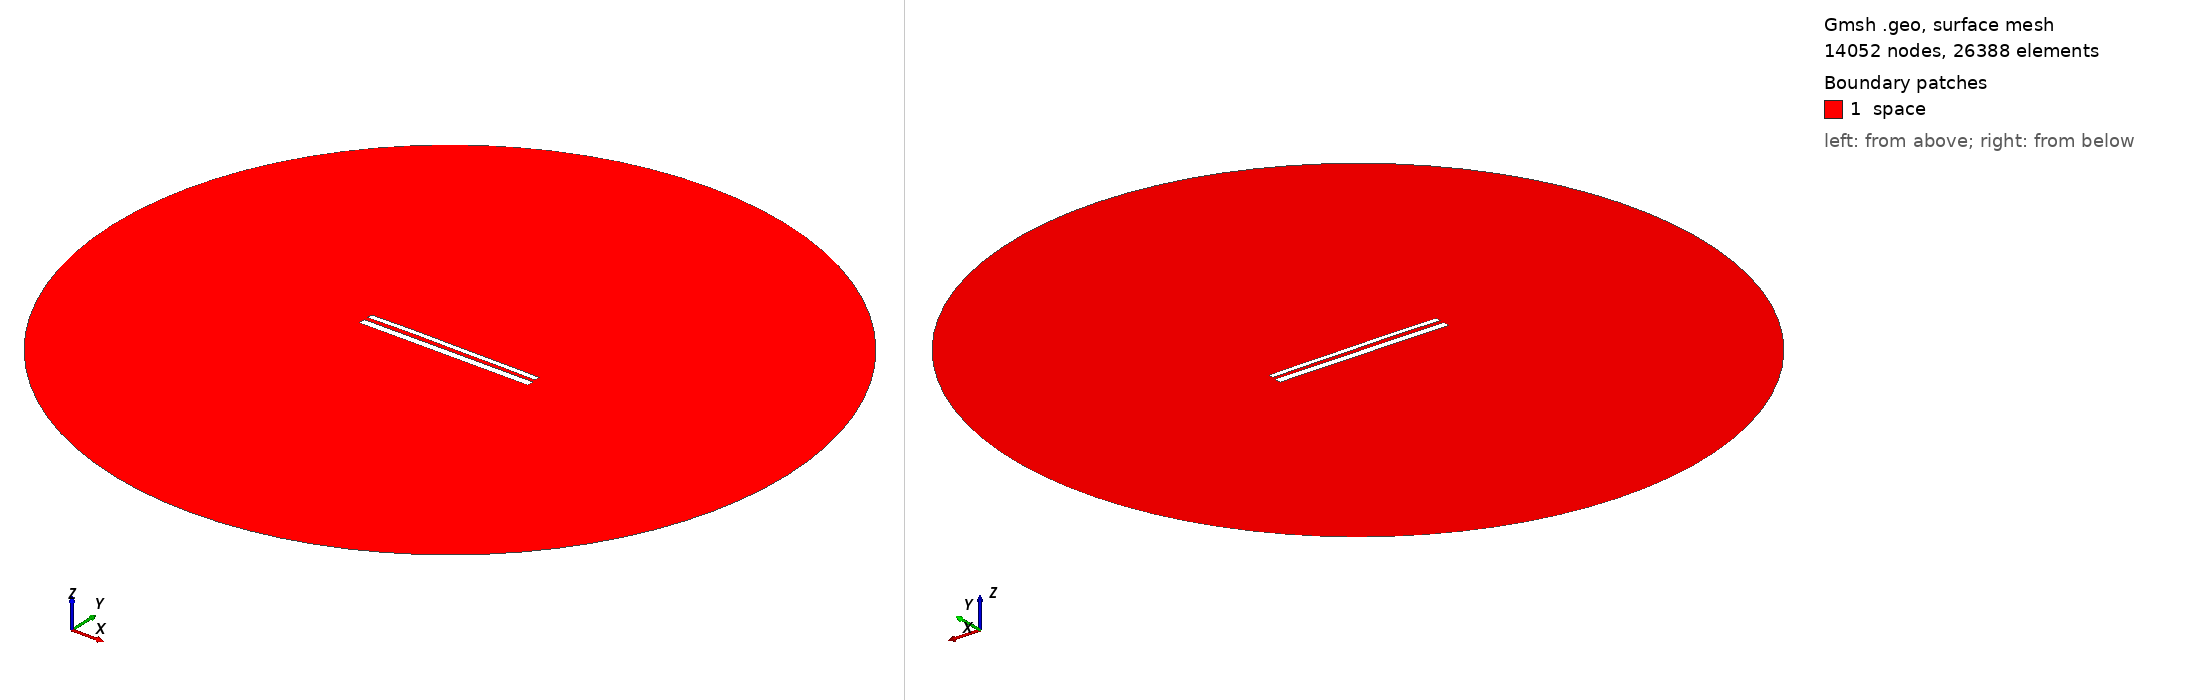

Gmsh geometry script, surface-meshed: 14052 nodes, 26388 surface elements. Boundary patches (legend numbers): 1 space. Left view from above one corner, right view from below the opposite corner. Legend entries are the model's physical surfaces. The drawing asked Gmsh for element sizes between 1% and 20% of the model's largest extent; the script's own settings can give other sizes.

=== 11494.geo (drawn) ===
//---------------------------------------
// Geometry kernel
//---------------------------------------

SetFactory("OpenCASCADE");



//---------------------------------------
// Parameters of the geometry
//---------------------------------------

// Overetch of the upper plate
overetch = 0.375;

// Distance between the plates
distance = 2.25;

// Discretization over the x axis (for the deformation)
nx = 50; 

// Length of the plate
L = 100 - overetch; 

// Number of modes
n = 4; 

// 1st mode coefficient
coeff(1) = -0.075;
beta(1) = 0.596864 * 3.1415926535 / L;

// 2nd mode coefficient
coeff(2) = 0.15;
beta(2) = 1.49418 * 3.1415926535 / L;

// 3rd mode coefficient
coeff(3) = 0.07499999999999998;
beta(3) = 2.50025 * 3.1415926535 / L;

// 4th mode coefficient
coeff(4) = 0.07499999999999998;
beta(4) = 3.49999 * 3.1415926535 / L;



//---------------------------------------
// Upper plate (deformed rectangle)
//---------------------------------------

// Coordiantes of the upper plate
xmin = -50;
xmax = 50 - overetch;

// Height of the upper plate
yheight = 4 - 2 * overetch;

// Indexes of the points
UpperID[] = {};
LowerID[] = {};
LeftID[] = {};
RightID[] = {};

// Point index
p = 1;

// Horizontal edges
For i In {1:nx}
    x = xmin + (i-1)*(xmax - xmin)/(nx-1);

    y_bottom = distance / 2 + overetch;
    For j In {1:n}
        C = (Cosh(beta(j)*L) + Cos(beta(j)*L)) / (Sinh(beta(j)*L) + Sin(beta(j)*L));
        y_bottom  = y_bottom + coeff(j) * (Cosh(beta(j)*(x+50)) - Cos(beta(j)*(x+50)) - C * (Sinh(beta(j)*(x+50)) - Sin(beta(j)*(x+50))));
    EndFor

    y_top = y_bottom + yheight;

    Point(p) = {x, y_top, 0, 1.0};
    UpperID[i] = p;
    p = p + 1;

    Point(p) = {x, y_bottom, 0, 1.0};
    LowerID[i] = p;
    p = p + 1;
EndFor

// Create point lists
UpperPts[] = {}; LowerPts[] = {};
For i In {1:nx}
  UpperPts[] += {UpperID[i]};
  LowerPts[] += {LowerID[i]};
EndFor

// Build splines
Spline(1) = {UpperPts[]};
Spline(2) = {LowerPts[]};
Line(3) = {LowerPts[nx-1], UpperPts[nx-1]};
Line(4) = {LowerPts[0], UpperPts[0]};

// Build the plane surface
Curve Loop(1) = {2, 3, -1, -4};
Plane Surface(1) = {1};



//---------------------------------------
// Lower plate (rectangle)
//---------------------------------------

// Vertices
Point(1001) = {-50, -1, 0, 1.0};
Point(1002) = { 50, -1, 0, 1.0};
Point(1003) = { 50,  -5, 0, 1.0};
Point(1004) = {-50,  -5, 0, 1.0};

// Edges
Line(5) = {1001, 1002};
Line(6) = {1002, 1003};
Line(7) = {1003, 1004};
Line(8) = {1004, 1001};

// Plane surface
Line Loop(2) = {5, 6, 7, 8};
Plane Surface(2) = {2}; 



//---------------------------------------
// Outer (fictious) boundary
//---------------------------------------

// Points
Point(1005) = {0, 0, 0};       // Center
Point(1006) = {200, 0, 0};     // Start point
Point(1007) = {0, 200, 0};     // 90 degrees
Point(1008) = {-200, 0, 0};    // 180 degrees
Point(1009) = {0, -200, 0};    // 270 degrees

// Circle arcs (each needs start, center, end)
Circle(9) = {1006, 1005, 1007};
Circle(10) = {1007, 1005, 1008};
Circle(11) = {1008, 1005, 1009};
Circle(12) = {1009, 1005, 1006};

// Plane surface for the entire domain
Curve Loop(3) = {9, 10, 11, 12};
Surface(3) = {3};

// Subtract the plates from the whole domain to obtain the actual domain where we want to solve the equations
BooleanDifference{ Surface{3}; Delete; }{ Surface{1}; Surface{2}; Delete; }




//---------------------------------------
// Transfinite Lines/Curves
//---------------------------------------

// Set the number of points on the boundaries
r = 7;

// Plates
Transfinite Curve {1, 2} = 50*r Using Progression 1;
Transfinite Curve {3, 4} = 2*r Using Progression 1;
Transfinite Line {5, 7} = 50*r Using Progression 1;
Transfinite Line {6, 8} = 2*r Using Progression 1;

// Outer boundary
Transfinite Line {9, 10, 11, 12} = 20 Using Progression 1;



//---------------------------------------
// Physical groups
//---------------------------------------                

// Physical curves (boundaries)
Physical Line("force_segment", 10) = {2};
Physical Line("upper_plate", 11) = {1, 3, 4};
Physical Line("lower_plate", 12) = {5, 6, 7, 8};
Physical Line("boundary", 20) = {9, 10, 11, 12};

// Physical Surfaces
Physical Surface("space", 30) = {3};



//---------------------------------------
// 6. Generate the Mesh
//---------------------------------------

// 2D mesh generation
Mesh 2;
